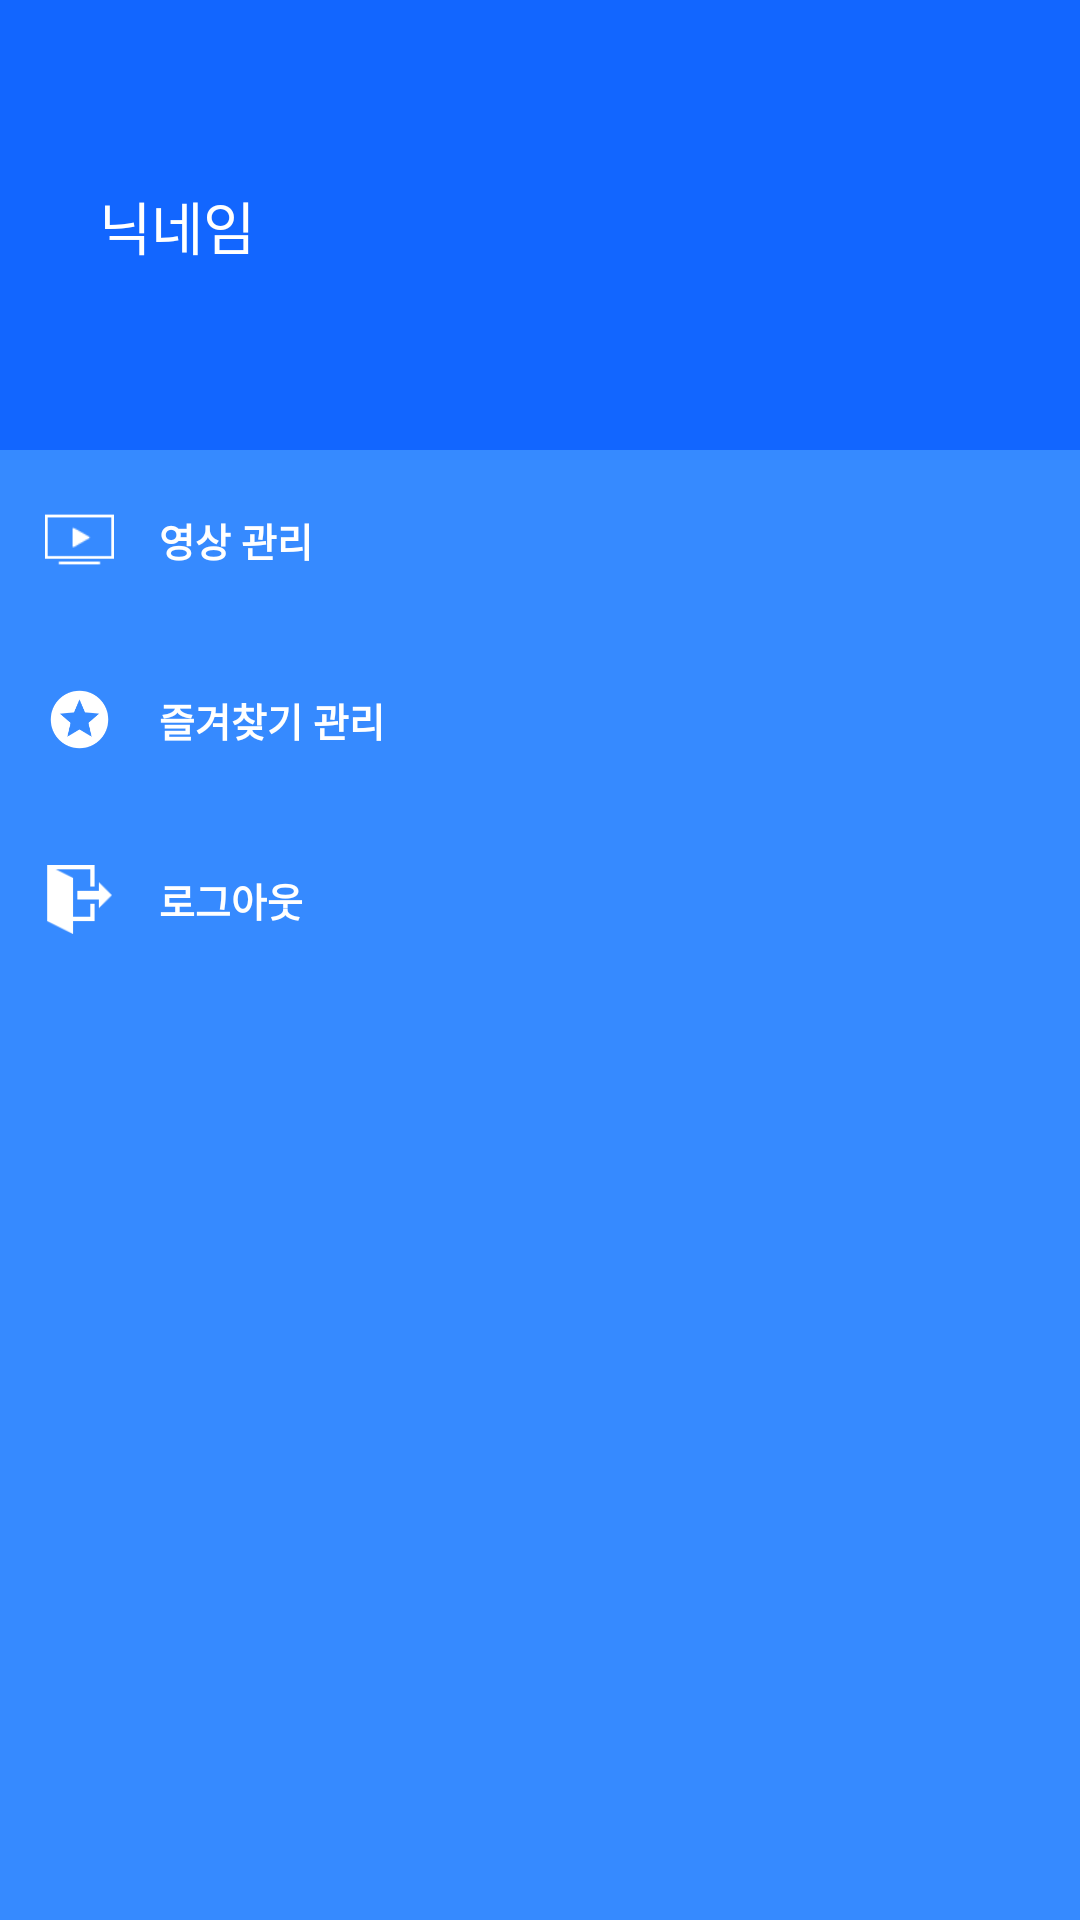

Layout XML and referenced resources for this Android screen:
<!-- AndroidManifest.xml: application theme AppTheme -->
<!-- res/layout/drawerlayout_header.xml -->
<?xml version="1.0" encoding="utf-8"?>
<layout xmlns:android="http://schemas.android.com/apk/res/android">

    <LinearLayout
        android:layout_width="match_parent"
        android:layout_height="match_parent"
        android:background="#368AFF"
        android:orientation="vertical">

        <LinearLayout
            android:layout_width="match_parent"
            android:layout_height="@dimen/nav_header_height"
            android:background="#1266FF"
            android:gravity="center|left"
            android:orientation="vertical"
            android:paddingBottom="@dimen/activity_vertical_margin"
            android:paddingLeft="@dimen/activity_horizontal_margin"
            android:paddingRight="@dimen/activity_horizontal_margin"
            android:paddingTop="@dimen/activity_vertical_margin"
            android:theme="@style/ThemeOverlay.AppCompat.Dark">

            <TextView
                android:id="@+id/tv_drawerheader_nickname"
                android:layout_width="wrap_content"
                android:layout_height="wrap_content"
                android:layout_marginLeft="17dp"
                android:textColor="#ffffff"
                android:textSize="19dp"
                android:text="닉네임"/>

        </LinearLayout>

        
        <LinearLayout
            android:id="@+id/layout_my_video"
            android:layout_width="match_parent"
            android:layout_height="60dp"
            android:orientation="horizontal">

            <ImageView
                android:layout_width="23dp"
                android:layout_height="23dp"
                android:layout_gravity="center"
                android:layout_marginLeft="15dp"
                android:layout_marginRight="15dp"
                android:src="@drawable/ic_video" />

            <TextView
                android:layout_width="match_parent"
                android:layout_height="60dp"
                android:gravity="left|center"
                android:text="영상 관리"
                android:textColor="#ffffff"
                android:textSize="13sp"
                android:textStyle="bold" />

        </LinearLayout>

        
        <LinearLayout
            android:id="@+id/layout_my_bookmark"
            android:layout_width="match_parent"
            android:layout_height="60dp"
            android:orientation="horizontal">

            <ImageView
                android:layout_width="23dp"
                android:layout_height="23dp"
                android:layout_gravity="center"
                android:layout_marginLeft="15dp"
                android:layout_marginRight="15dp"
                android:src="@drawable/ic_bookmark_no" />

            <TextView
                android:layout_width="match_parent"
                android:layout_height="60dp"
                android:gravity="left|center"
                android:text="즐겨찾기 관리"
                android:textColor="#ffffff"
                android:textSize="13sp"
                android:textStyle="bold" />

        </LinearLayout>

        
        <LinearLayout
            android:id="@+id/layout_logout"
            android:layout_width="match_parent"
            android:layout_height="60dp"
            android:orientation="horizontal">

            <ImageView
                android:layout_width="23dp"
                android:layout_height="23dp"
                android:layout_gravity="center"
                android:layout_marginLeft="15dp"
                android:layout_marginRight="15dp"
                android:src="@drawable/ic_exit" />

            <TextView
                android:layout_width="match_parent"
                android:layout_height="60dp"
                android:gravity="left|center"
                android:text="로그아웃"
                android:textColor="#ffffff"
                android:textSize="13sp"
                android:textStyle="bold" />

        </LinearLayout>


    </LinearLayout>

</layout>
<!-- resources referenced by this layout -->
<resources>
  <dimen name="activity_horizontal_margin">16dp</dimen>
  <dimen name="activity_vertical_margin">16dp</dimen>
  <dimen name="nav_header_height">150dp</dimen>
  <!-- drawable ic_bookmark_no: png bitmap (drawable-xhdpi, 3275 bytes) -->
  <!-- drawable ic_exit: png bitmap (drawable-xxhdpi, 578 bytes) -->
  <!-- drawable ic_video: png bitmap (drawable-hdpi, 443 bytes) -->
  <style name="AppTheme" parent="Theme.AppCompat.Light.NoActionBar">
          
          <item name="colorPrimary">@color/colorPrimary</item>
          <item name="colorPrimaryDark">@color/colorPrimaryDark</item>
      </style>
  <!-- not gathered from this repository: default colours our renderer supplied (Android Studio template values) -->
  <color name="colorPrimary">#FF6200EE</color>
  <color name="colorPrimaryDark">#FF3700B3</color>
</resources>
